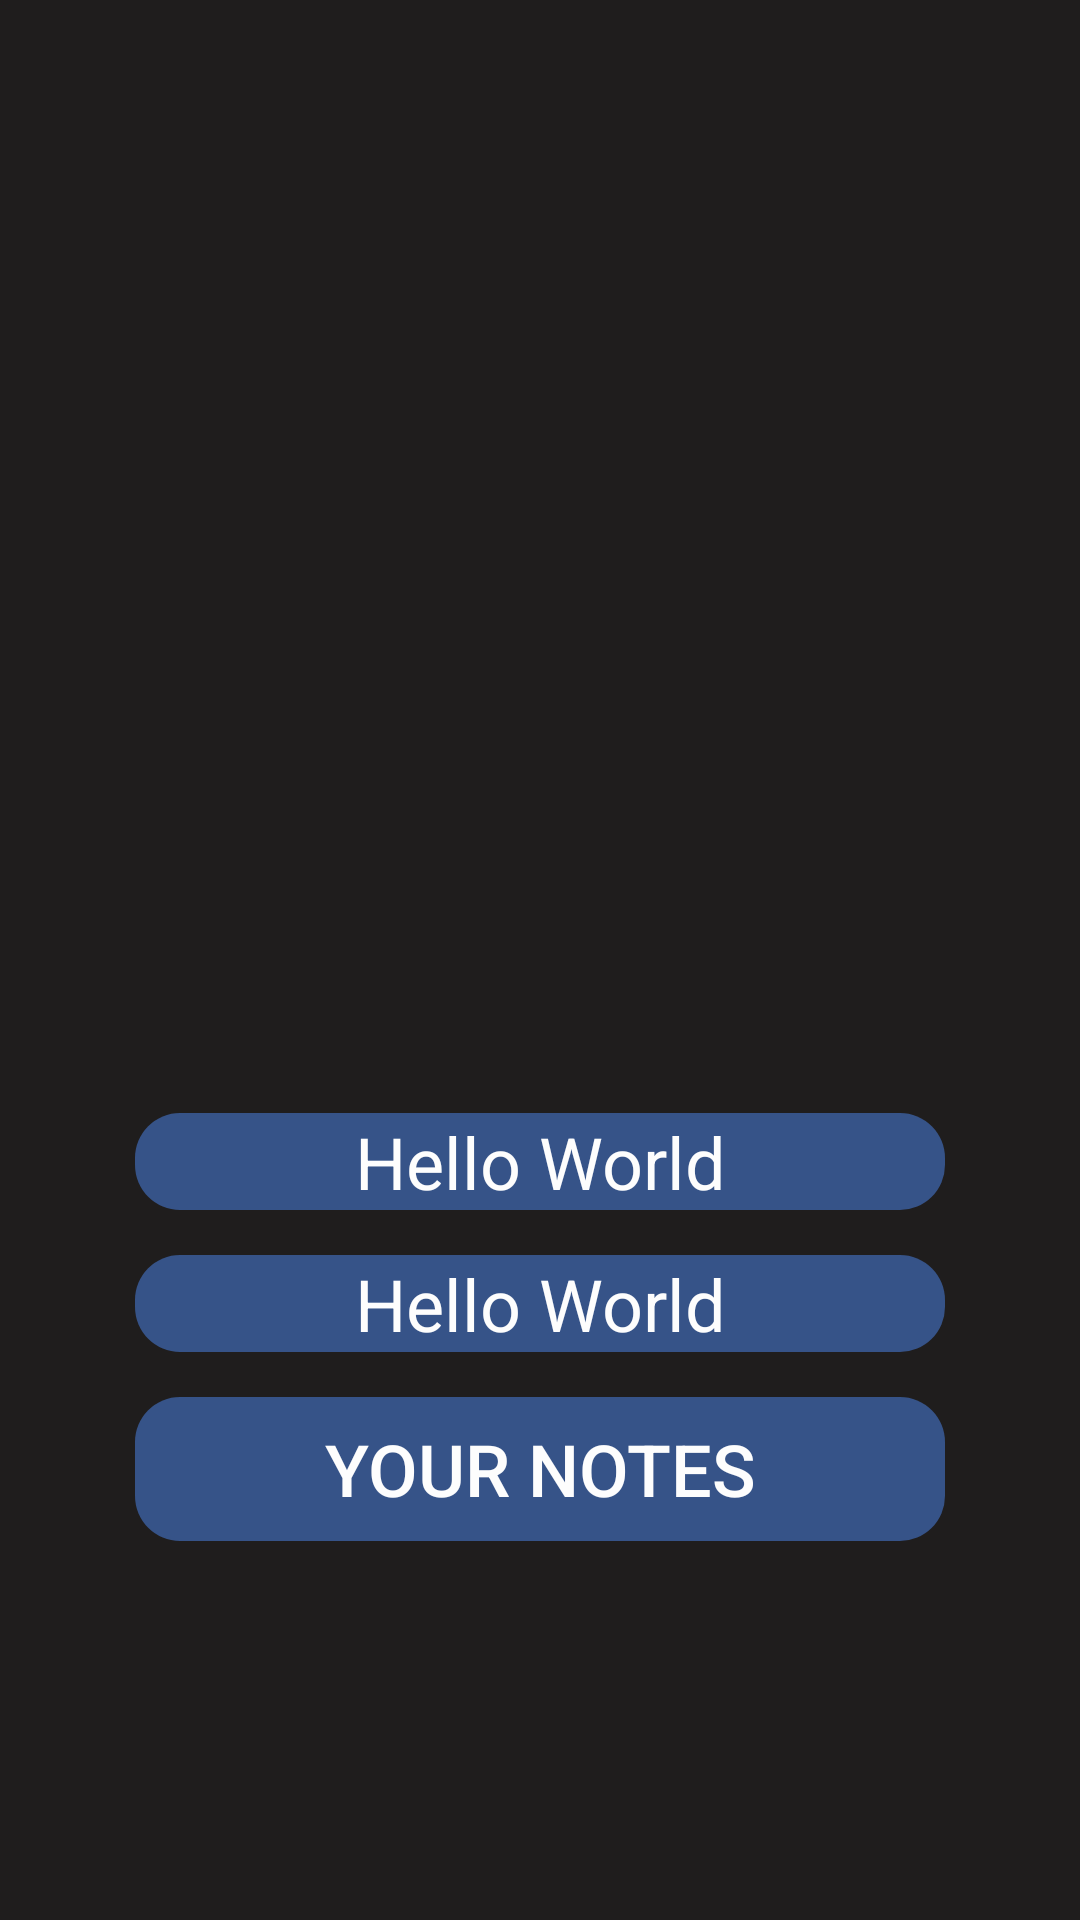

Reconstruct the res/layout file that produces this screen, plus the resources it refers to.
<!-- AndroidManifest.xml: application theme Theme.SingUp_app -->
<!-- res/layout/activity_user_account.xml -->
<?xml version="1.0" encoding="utf-8"?>
<LinearLayout xmlns:android="http://schemas.android.com/apk/res/android"
    xmlns:app="http://schemas.android.com/apk/res-auto"
    xmlns:tools="http://schemas.android.com/tools"
    android:id="@+id/main"
    android:layout_width="match_parent"
    android:layout_height="match_parent"
    tools:context=".UserAccount"
    android:background="#1F1D1D"
    android:orientation="vertical"
    android:padding="16dp">

    <androidx.appcompat.widget.AppCompatImageView
        android:src="@drawable/baseline_account_circle_24"
        android:layout_width="150dp"
        android:layout_height="150dp"
        android:layout_gravity="center"
        android:layout_marginTop="180dp">

    </androidx.appcompat.widget.AppCompatImageView>

    <androidx.appcompat.widget.AppCompatTextView
        android:id="@+id/user_account_email1"
        android:textColor="#fdfdfd"
        android:background="@drawable/login_button"
        android:layout_width="270dp"
        android:layout_height="wrap_content"
        android:text="Hello World"
        android:gravity="center"
        android:textSize="24sp"
        android:layout_gravity="center"
        android:layout_marginTop="25dp">

    </androidx.appcompat.widget.AppCompatTextView>

    <androidx.appcompat.widget.AppCompatTextView
        android:id="@+id/user_account_login"
        android:textColor="#fdfdfd"
        android:background="@drawable/login_button"
        android:layout_width="270dp"
        android:layout_height="wrap_content"
        android:text="Hello World"
        android:gravity="center"
        android:textSize="24sp"
        android:layout_gravity="center"
        android:layout_marginTop="15dp">

    </androidx.appcompat.widget.AppCompatTextView>

    <androidx.appcompat.widget.AppCompatButton
        android:textSize="24sp"
        android:textColor="#fdfdfd"
        android:layout_marginTop="15dp"
        android:layout_width="270dp"
        android:layout_height="wrap_content"
        android:text="Your Notes"
        android:layout_gravity="center"
        android:background="@drawable/login_button">

    </androidx.appcompat.widget.AppCompatButton>

</LinearLayout>
<!-- resources referenced by this layout -->
<resources>
  <!-- drawable login_button (drawable) -->
  <?xml version="1.0" encoding="utf-8"?>
  <shape xmlns:android="http://schemas.android.com/apk/res/android"
      android:shape="rectangle"
      android:tint="#365388">
      <corners android:radius="15dp" />
  </shape>
  <style name="Theme.SingUp_app" parent="Base.Theme.SingUp_app" />
  <style name="Base.Theme.SingUp_app" parent="Theme.Material3.DayNight.NoActionBar">
          
          
      </style>
</resources>
